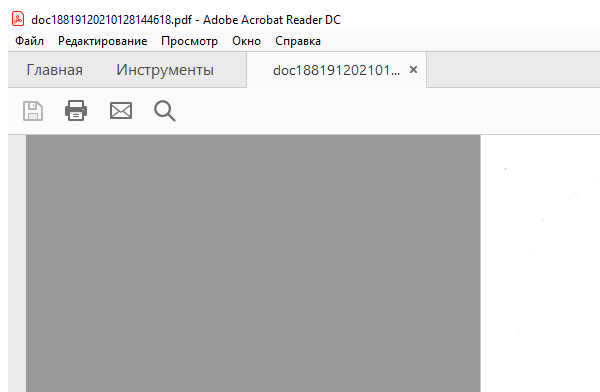
Task: Read from pdf. Write to 5
Workflow: Main

Step 1: Attach Window 'acrord32.exe doc[number redacted]...' in window '*.pdf' (acrord32.exe)

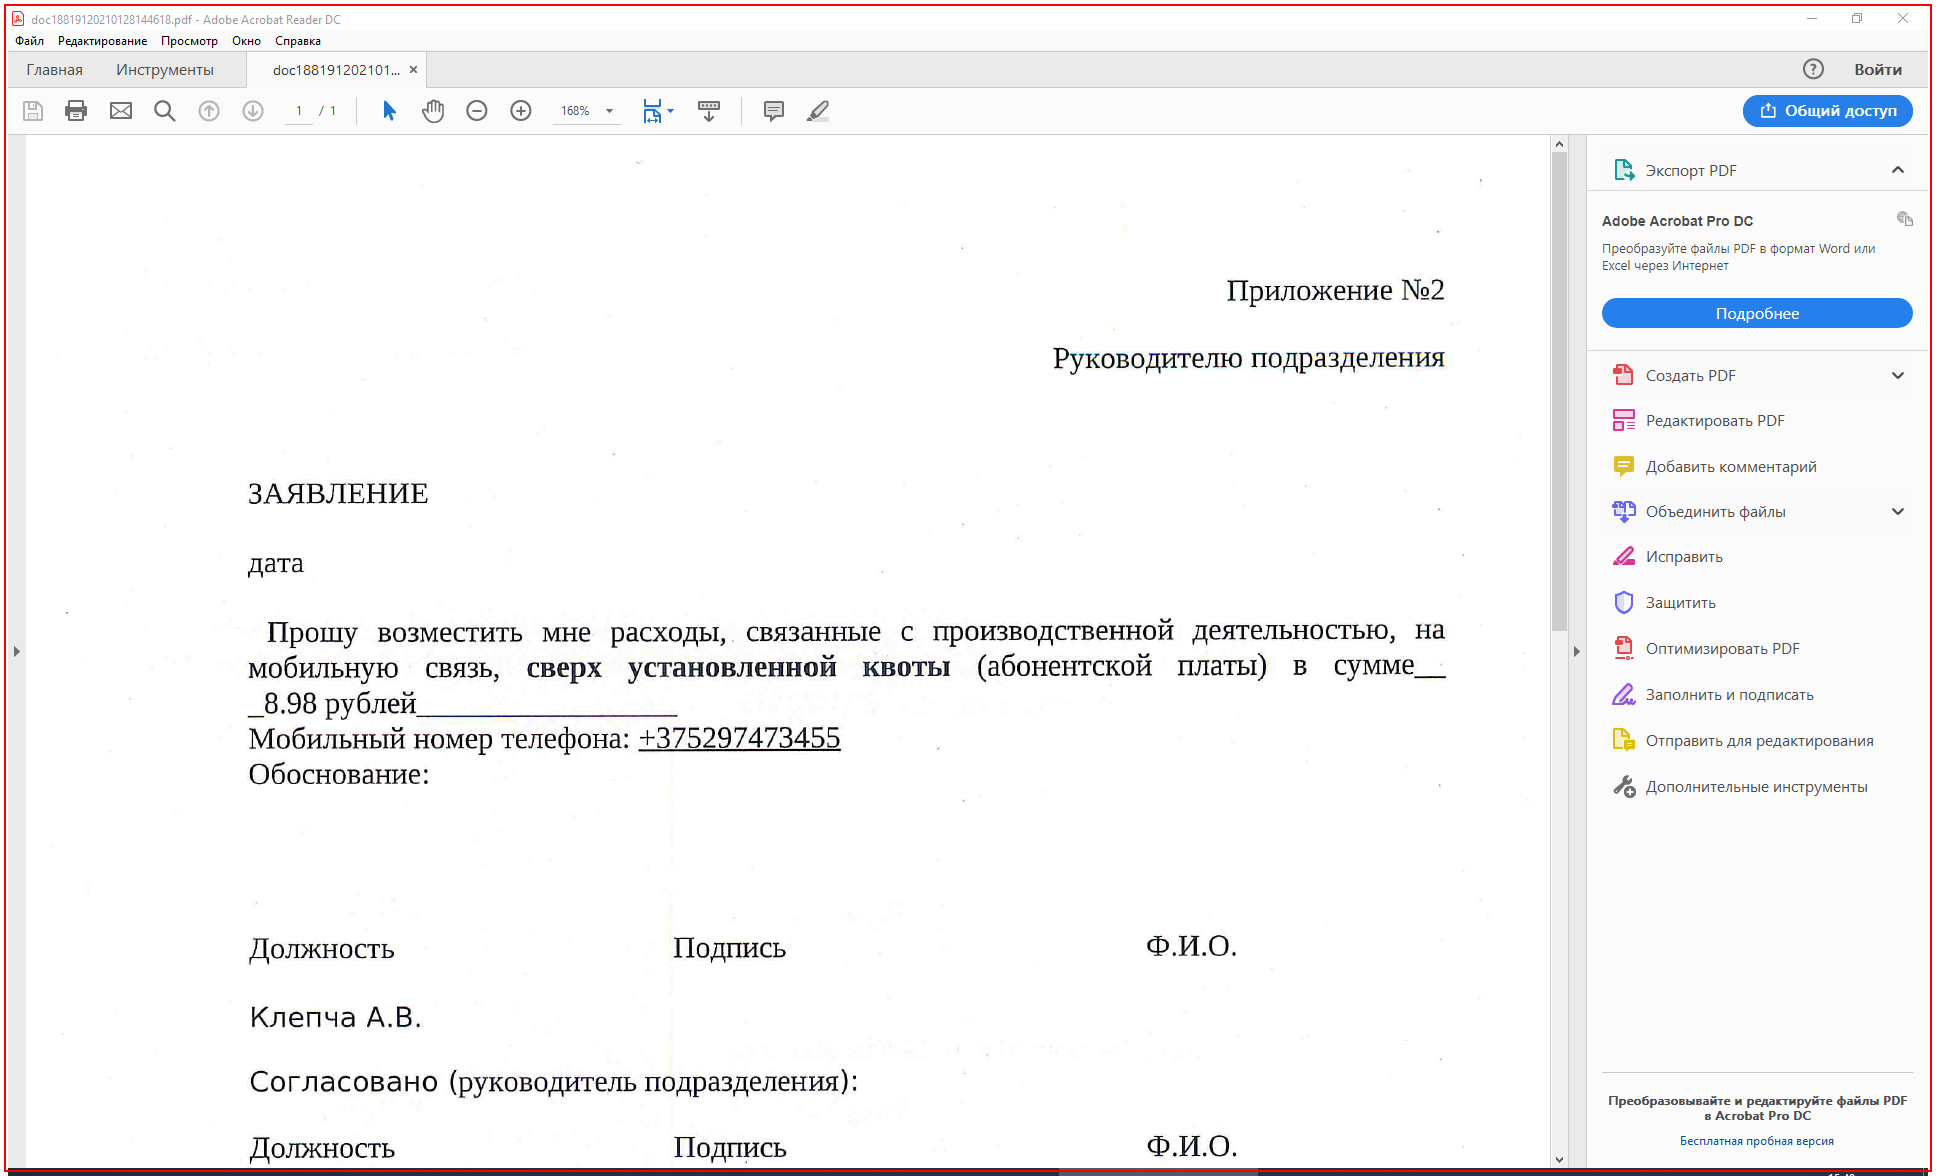
Step 2: Close Application 'acrord32.exe doc[number redacted]...' on the element in window '*.pdf' (acrord32.exe)